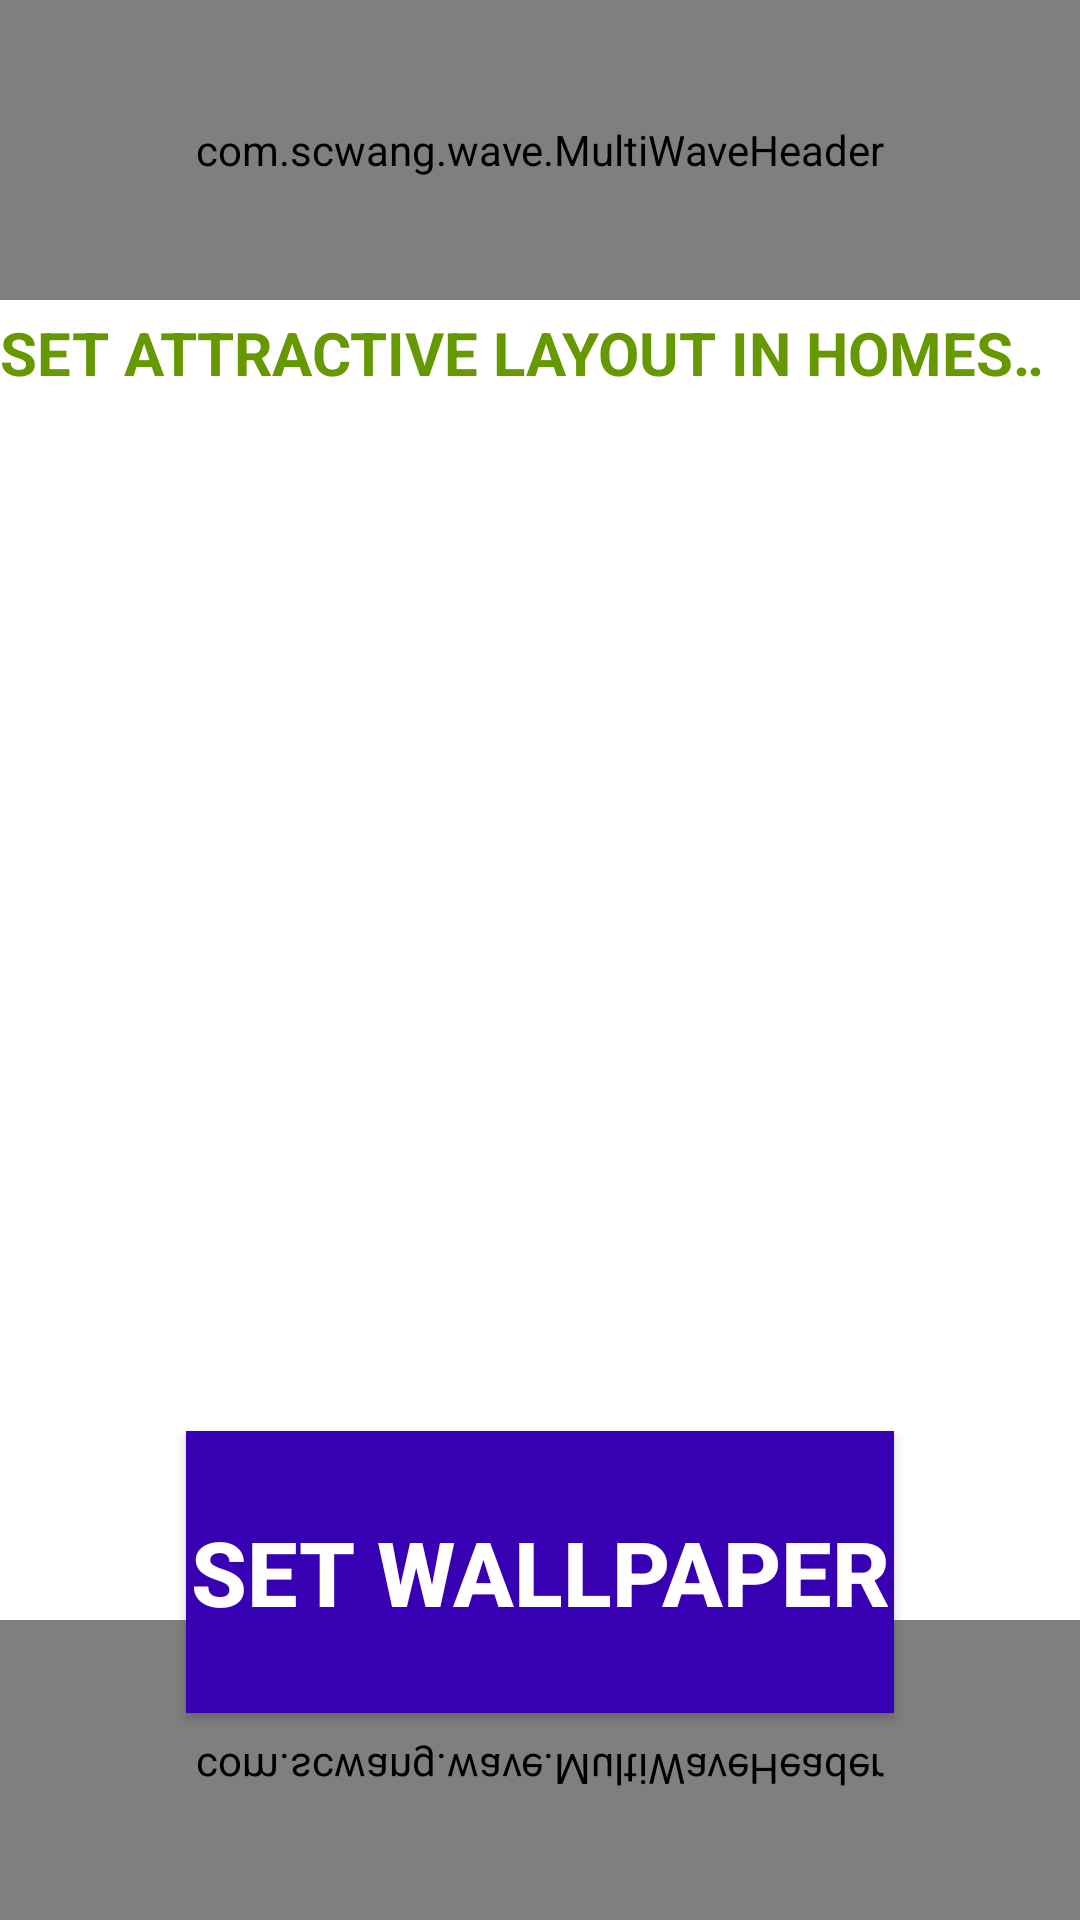

Reconstruct the res/layout file that produces this screen, plus the resources it refers to.
<!-- AndroidManifest.xml: application theme Theme.TabLayoutClick -->
<!-- res/layout/activity_wallpaper.xml -->
<?xml version="1.0" encoding="utf-8"?>
<RelativeLayout xmlns:android="http://schemas.android.com/apk/res/android"
    xmlns:app="http://schemas.android.com/apk/res-auto"
    xmlns:tools="http://schemas.android.com/tools"
    android:layout_width="match_parent"
    android:layout_height="match_parent"
    tools:context=".WallpaperActivity">
    <com.scwang.wave.MultiWaveHeader
        android:layout_height="100dp"
        android:id="@+id/wave"
        android:layout_width="match_parent"/>

    <Button
        android:id="@+id/button"
        android:layout_width="236dp"
        android:layout_height="94dp"
        android:layout_alignParentTop="true"
        android:layout_centerHorizontal="true"
        android:layout_marginTop="477dp"
        android:background="@color/purple_700"
        android:onClick="btn"
        android:text="Set Wallpaper"
        android:textColor="#ffffff"
        android:textSize="30sp"
        android:textStyle="bold" />

    <ImageView
        android:id="@+id/imageView"
        android:layout_width="322dp"
        android:layout_height="256dp"
        android:layout_alignParentTop="true"
        android:layout_centerHorizontal="true"
        android:layout_marginTop="206dp"
        android:background="@drawable/gg1" />

    <TextView
        android:id="@+id/textView"
        android:layout_width="match_parent"
        android:layout_height="96dp"
        android:layout_alignParentStart="true"
        android:layout_alignParentTop="true"
        android:layout_marginTop="104dp"
        android:ellipsize="marquee"
        android:marqueeRepeatLimit="marquee_forever"
        android:singleLine="true"
        android:text="SET ATTRACTIVE LAYOUT IN HOMESCREEN AND LOCKSCREEN TO GIVE A ATTRACTIVE LAYOUT TO YOUR PHONE ..."
        android:textColor="@android:color/holo_green_dark"
        android:textSize="20dp"
        android:textStyle="bold" />
    <com.scwang.wave.MultiWaveHeader
        android:layout_height="100dp"
        android:id="@+id/wave2"
        android:scaleY="-1"
        android:layout_alignParentBottom="true"
        android:layout_width="match_parent"/>
</RelativeLayout>
<!-- resources referenced by this layout -->
<resources>
  <style name="Theme.TabLayoutClick" parent="Theme.MaterialComponents.DayNight.DarkActionBar">
          
          <item name="colorPrimary">@color/purple_500</item>
          <item name="colorPrimaryVariant">@color/purple_700</item>
          <item name="colorOnPrimary">@color/white</item>
          
          <item name="colorSecondary">@color/teal_200</item>
          <item name="colorSecondaryVariant">@color/teal_700</item>
          <item name="colorOnSecondary">@color/black</item>
          
          <item name="android:statusBarColor" tools:targetApi="l">?attr/colorPrimaryVariant</item>
          
      </style>
  <!-- not gathered from this repository: default colours our renderer supplied (Android Studio template values) -->
  <color name="purple_500">#FF6200EE</color>
  <color name="purple_700">#FF3700B3</color>
  <color name="teal_200">#FF03DAC5</color>
  <color name="teal_700">#FF018786</color>
  <color name="black">#FF000000</color>
  <color name="white">#FFFFFFFF</color>
</resources>
